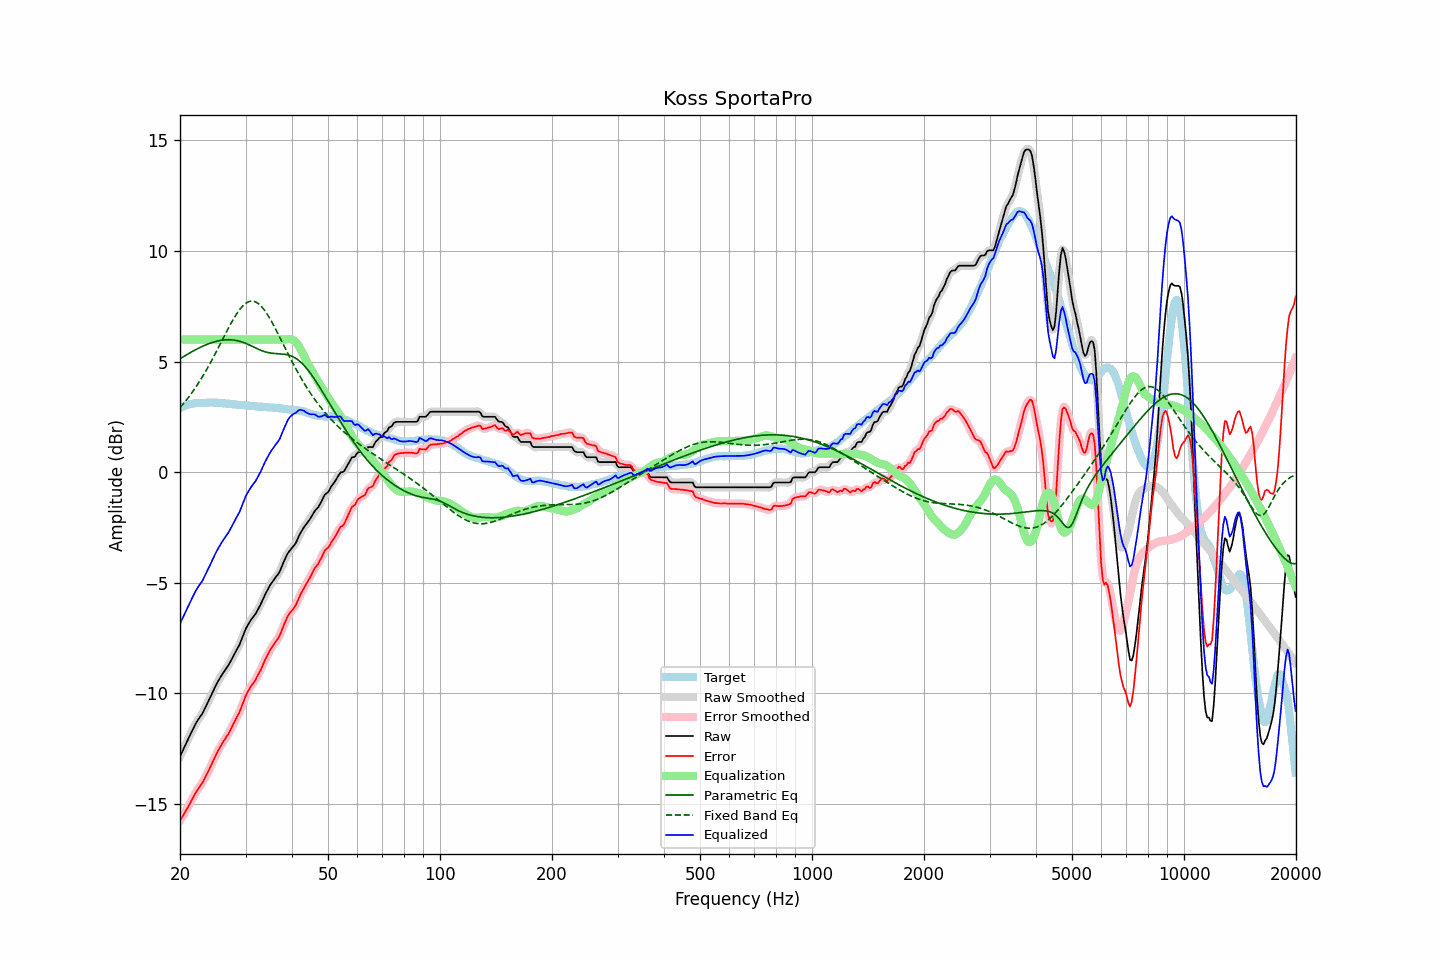

The table this chart was drawn from, first rows:
frequency, raw, error, smoothed, error_smoothed, equalization, parametric_eq, fixed_band_eq, equalized_raw, equalized_smoothed, target
20.00, -12.85, -15.75, -12.85, -15.76, 6.00, 5.13, 2.92, -6.85, -6.85, 2.90
20.20, -12.69, -15.63, -12.69, -15.63, 6.00, 5.18, 3.00, -6.69, -6.69, 2.94
20.40, -12.54, -15.51, -12.54, -15.51, 6.00, 5.22, 3.09, -6.54, -6.54, 2.97
20.61, -12.38, -15.39, -12.38, -15.38, 6.00, 5.26, 3.18, -6.38, -6.38, 3.00
20.81, -12.22, -15.25, -12.22, -15.26, 6.00, 5.31, 3.27, -6.22, -6.22, 3.03
21.02, -12.07, -15.13, -12.07, -15.13, 6.00, 5.35, 3.36, -6.07, -6.07, 3.06
21.23, -11.92, -15.00, -11.92, -15.00, 6.00, 5.39, 3.46, -5.92, -5.92, 3.08
21.44, -11.77, -14.86, -11.77, -14.86, 6.00, 5.43, 3.55, -5.77, -5.77, 3.09
21.66, -11.62, -14.72, -11.62, -14.72, 6.00, 5.47, 3.66, -5.62, -5.62, 3.10
21.87, -11.47, -14.58, -11.47, -14.58, 6.00, 5.51, 3.76, -5.47, -5.47, 3.11
22.09, -11.33, -14.45, -11.34, -14.46, 6.00, 5.55, 3.87, -5.33, -5.34, 3.12
22.31, -11.22, -14.35, -11.22, -14.34, 6.00, 5.59, 3.98, -5.22, -5.22, 3.13
22.54, -11.11, -14.24, -11.11, -14.24, 6.00, 5.63, 4.09, -5.11, -5.11, 3.13
22.76, -11.00, -14.13, -11.01, -14.14, 6.00, 5.66, 4.21, -5.00, -5.01, 3.13
22.99, -10.90, -14.03, -10.89, -14.02, 6.00, 5.69, 4.33, -4.90, -4.89, 3.13
23.22, -10.75, -13.89, -10.75, -13.89, 6.00, 5.73, 4.45, -4.75, -4.75, 3.14
23.45, -10.60, -13.74, -10.61, -13.75, 6.00, 5.76, 4.57, -4.60, -4.61, 3.14
23.69, -10.45, -13.60, -10.45, -13.60, 6.00, 5.79, 4.70, -4.45, -4.45, 3.15
23.92, -10.31, -13.46, -10.30, -13.45, 6.00, 5.82, 4.83, -4.31, -4.30, 3.15
24.16, -10.15, -13.31, -10.15, -13.31, 6.00, 5.84, 4.96, -4.15, -4.15, 3.16
24.40, -9.99, -13.15, -9.99, -13.15, 6.00, 5.87, 5.09, -3.99, -3.99, 3.16
24.65, -9.84, -12.99, -9.83, -12.99, 6.00, 5.89, 5.23, -3.84, -3.83, 3.15
24.89, -9.68, -12.83, -9.68, -12.83, 6.00, 5.91, 5.37, -3.68, -3.68, 3.15
25.14, -9.54, -12.69, -9.54, -12.68, 6.00, 5.93, 5.51, -3.54, -3.54, 3.15
25.39, -9.41, -12.54, -9.41, -12.55, 6.00, 5.94, 5.65, -3.41, -3.41, 3.14
25.65, -9.29, -12.43, -9.29, -12.42, 6.00, 5.96, 5.79, -3.29, -3.29, 3.14
25.91, -9.17, -12.30, -9.17, -12.30, 6.00, 5.97, 5.94, -3.17, -3.17, 3.13
26.16, -9.05, -12.16, -9.06, -12.17, 6.00, 5.98, 6.08, -3.05, -3.06, 3.11
26.43, -8.95, -12.07, -8.95, -12.06, 6.00, 5.99, 6.22, -2.95, -2.95, 3.11
26.69, -8.84, -11.94, -8.84, -11.95, 6.00, 5.99, 6.36, -2.84, -2.84, 3.10
26.96, -8.74, -11.84, -8.73, -11.84, 6.00, 5.99, 6.50, -2.74, -2.73, 3.10
27.23, -8.61, -11.70, -8.61, -11.70, 6.00, 5.99, 6.64, -2.61, -2.61, 3.09
27.50, -8.47, -11.56, -8.47, -11.56, 6.00, 5.99, 6.77, -2.47, -2.47, 3.09
27.77, -8.33, -11.40, -8.33, -11.41, 6.00, 5.98, 6.90, -2.33, -2.33, 3.07
28.05, -8.20, -11.27, -8.20, -11.26, 6.00, 5.97, 7.02, -2.20, -2.20, 3.07
28.33, -8.06, -11.12, -8.07, -11.13, 6.00, 5.96, 7.13, -2.06, -2.07, 3.06
28.62, -7.93, -10.98, -7.93, -10.98, 6.00, 5.94, 7.24, -1.93, -1.93, 3.05
28.90, -7.80, -10.85, -7.78, -10.83, 6.00, 5.92, 7.34, -1.80, -1.78, 3.05
29.19, -7.62, -10.66, -7.62, -10.66, 6.00, 5.90, 7.43, -1.62, -1.62, 3.04
29.48, -7.43, -10.47, -7.43, -10.47, 6.00, 5.88, 7.52, -1.43, -1.43, 3.05
29.78, -7.24, -10.28, -7.24, -10.27, 6.00, 5.85, 7.58, -1.24, -1.24, 3.03
30.08, -7.06, -10.09, -7.08, -10.10, 6.00, 5.82, 7.64, -1.06, -1.08, 3.02
30.38, -6.93, -9.94, -6.93, -9.94, 6.00, 5.79, 7.69, -0.93, -0.93, 3.01
30.68, -6.81, -9.82, -6.80, -9.81, 6.00, 5.76, 7.72, -0.81, -0.80, 3.01
30.99, -6.69, -9.69, -6.70, -9.70, 6.00, 5.73, 7.73, -0.69, -0.70, 3.00
31.30, -6.59, -9.59, -6.60, -9.60, 6.00, 5.69, 7.74, -0.59, -0.60, 3.00
31.61, -6.50, -9.50, -6.50, -9.49, 6.00, 5.66, 7.73, -0.50, -0.50, 3.00
31.93, -6.40, -9.39, -6.39, -9.37, 6.00, 5.62, 7.70, -0.40, -0.39, 2.99
32.24, -6.27, -9.23, -6.27, -9.25, 6.00, 5.59, 7.66, -0.27, -0.27, 2.97
32.57, -6.13, -9.10, -6.14, -9.10, 6.00, 5.55, 7.61, -0.13, -0.14, 2.96
32.89, -6.00, -8.97, -5.99, -8.96, 6.00, 5.52, 7.54, 0.00, 0.01, 2.97
33.22, -5.84, -8.80, -5.84, -8.80, 6.00, 5.49, 7.47, 0.16, 0.16, 2.96
33.55, -5.68, -8.64, -5.68, -8.64, 6.00, 5.47, 7.38, 0.32, 0.32, 2.96
33.89, -5.52, -8.47, -5.53, -8.48, 6.00, 5.45, 7.28, 0.48, 0.47, 2.95
34.23, -5.38, -8.33, -5.38, -8.32, 6.00, 5.43, 7.17, 0.62, 0.62, 2.95
34.57, -5.25, -8.18, -5.24, -8.18, 6.00, 5.41, 7.06, 0.75, 0.76, 2.93
34.92, -5.11, -8.04, -5.12, -8.05, 6.00, 5.39, 6.94, 0.89, 0.88, 2.93
35.27, -5.00, -7.93, -5.00, -7.93, 6.00, 5.38, 6.81, 1.00, 1.00, 2.93
35.62, -4.90, -7.82, -4.90, -7.82, 6.00, 5.38, 6.68, 1.10, 1.10, 2.92
35.97, -4.80, -7.71, -4.80, -7.72, 6.00, 5.37, 6.54, 1.20, 1.20, 2.92
... 635 more rows
